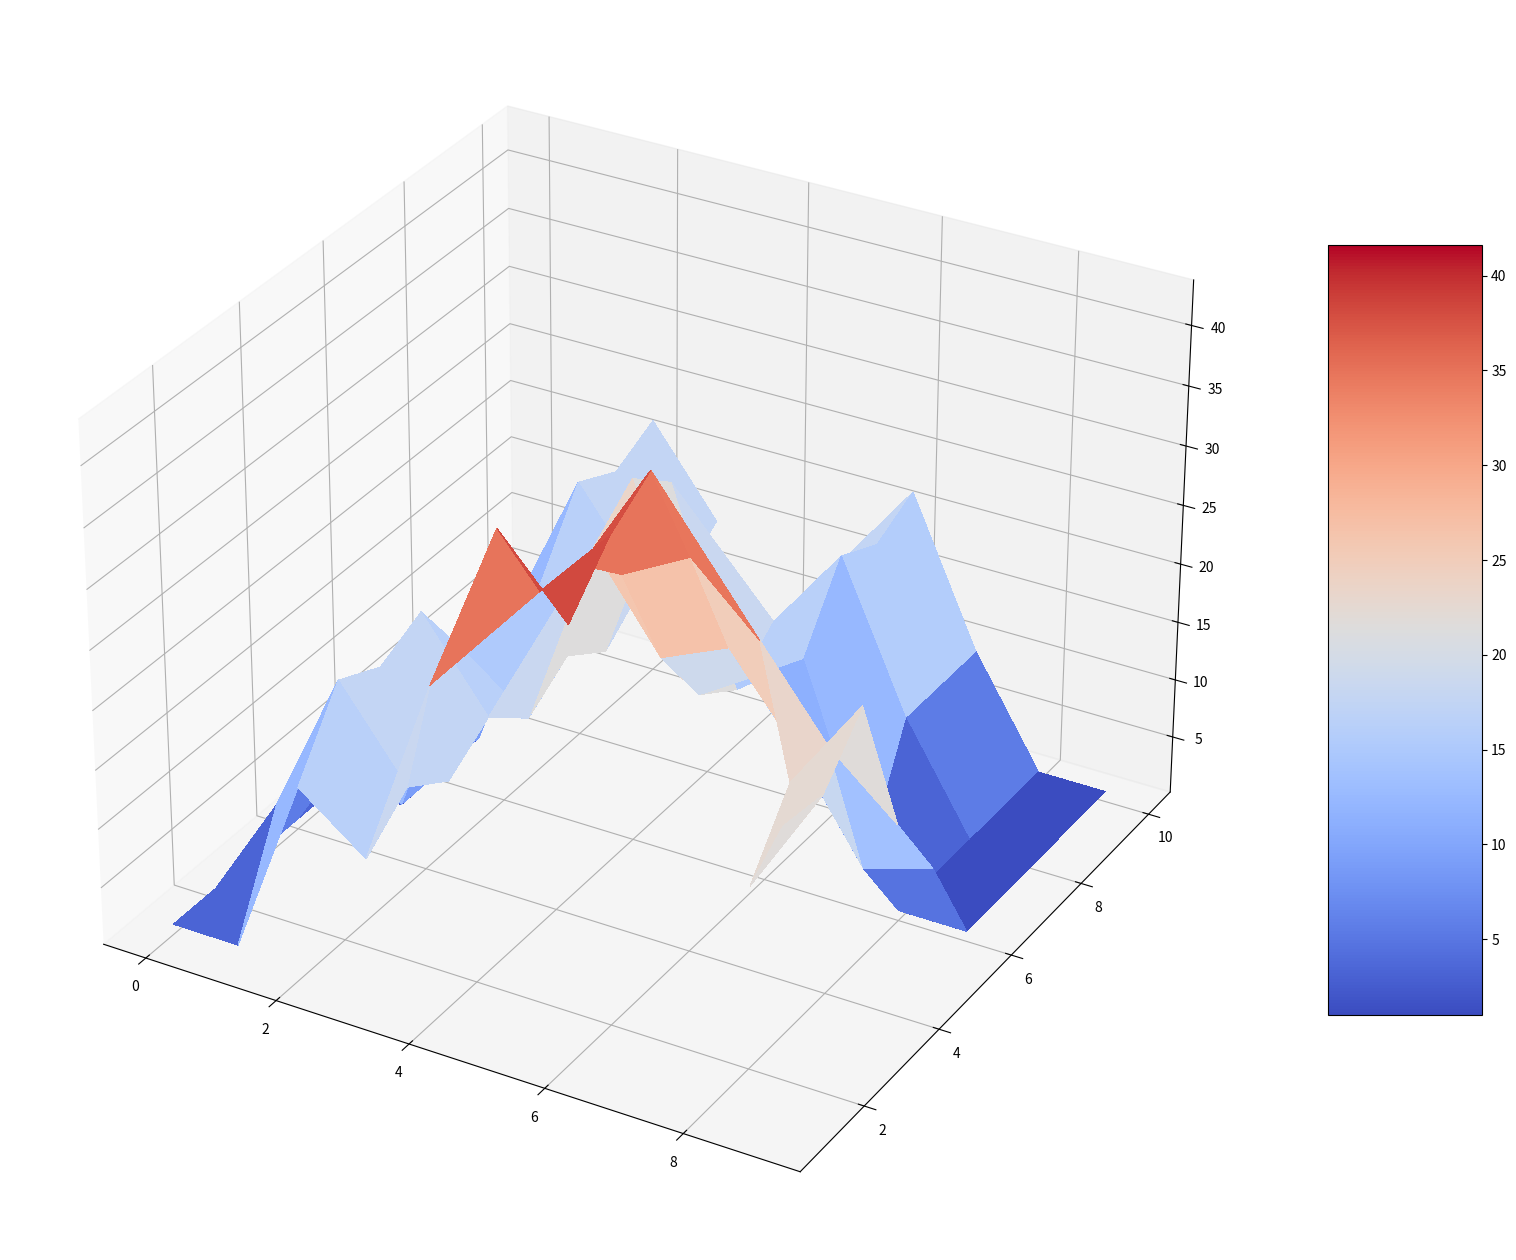

Source code (Python):
import numpy as np
from matplotlib import cm
import matplotlib.pyplot as plt


def potential_map_generator(maze):
    h = len(maze)
    w = len(maze[0])
    potential_map = np.ones((h, w))
    outer_r = 3
    inner_r = 0
    alpha = 3
    for i in range(len(maze)):
        for j in range(len(maze[0])):
            if maze[i][j] == 1:
                for k in range(i - outer_r, i + outer_r + 1):
                    for m in range(j - outer_r, j + outer_r + 1):
                        if (k - i) ** 2 + (m - j) ** 2 <= inner_r ** 2 and 0 <= k < h and 0 <= m < w:
                            potential_map[k][m] += np.inf
                        if (k - i) ** 2 + (m - j) ** 2 <= outer_r ** 2 and 0 <= k < h and 0 <= m < w:
                            potential_map[k][m] += 3 * np.sqrt((k - i) ** 2 + (m - j) ** 2)
    return potential_map


def plot_map_3d(maze):
    h = len(maze)
    w = len(maze[0])

    fig = plt.figure(figsize=(20, 20))
    ax = fig.add_subplot(projection='3d')
    X = np.arange(0, h, 1)
    Y = np.arange(w, 0, -1)
    X, Y = np.meshgrid(X, Y)
    surf = ax.plot_surface(X, Y, maze, cmap=cm.coolwarm,
                           linewidth=0, antialiased=False)
    fig.colorbar(surf, shrink=0.5, aspect=5)
    plt.rc('font', size=20)
    plt.show()


def plot_map_2d(maze):
    h = len(maze)
    w = len(maze[0])

    fig = plt.figure(figsize=(20, 20))
    X = np.arange(0, h, 1)
    Y = np.arange(w, 0, -1)
    plt.contourf(X, Y, maze, 1000)
    plt.rc('font', size=50)
    plt.show()


if __name__ == '__main__':
    np.set_printoptions(linewidth=np.inf)
    maze = [[0, 0, 0, 0, 1, 0, 0, 0, 0, 0],
            [0, 0, 0, 0, 1, 0, 0, 0, 0, 0],
            [0, 0, 0, 0, 1, 0, 0, 0, 0, 0],
            [0, 0, 0, 0, 0, 0, 0, 0, 0, 0],
            [0, 0, 0, 0, 0, 0, 0, 0, 0, 0],
            [0, 0, 0, 0, 0, 0, 0, 0, 0, 0],
            [0, 0, 0, 0, 1, 0, 0, 0, 0, 0],
            [0, 0, 0, 0, 1, 0, 0, 1, 0, 0],
            [0, 0, 0, 0, 1, 0, 0, 1, 0, 0],
            [0, 0, 0, 0, 0, 0, 0, 1, 1, 0]]
    maze = potential_map_generator(maze)
    plot_map_3d(maze)
    print(maze)